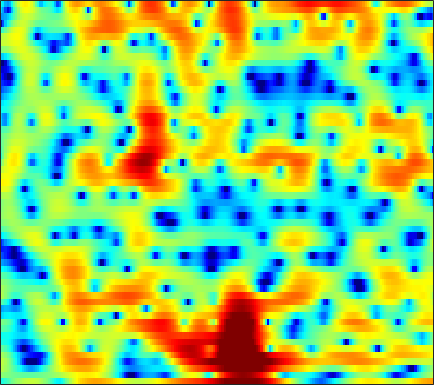

Values plotted in this chart, from the file beside it:
-3.5897, -3.3169, -2.7208, -1.9859, -1.4144, -0.68853, -0.031924, 0.41516, 0.93657, 1.3711, 1.7168, 1.9334, 2.1547, 2.2862, 2.3291, 2.2946, 2.1559, 1.9775, 1.6319, 1.1552, 0.54167, -0.016333, -0.89823, -1.9626
0.508, 0.3251, 0.1007, -0.1045, -0.2504, -0.4319, -0.6045, -0.7272, -0.8799, -1.014, -1.122, -1.183, -1.232, -1.24, -1.218, -1.152, -1.046, -0.9451, -0.7785, -0.588, -0.3785, -0.2123, 0.02069, 0.2692
2.016, 1.636, 1.073, 0.4516, -0.06466, -0.8318, -1.687, -2.383, -3.387, -4.46, -5.564, -6.357, -7.277, -7.874, -7.997, -7.703, -6.96, -6.204, -5.052, -3.851, -2.661, -1.799, -0.6952, 0.3443
2.265, 1.894, 1.257, 0.4397, -0.2962, -1.468, -2.866, -4.084, -6.007, -8.401, -11.43, -14.35, -19.57, -26.77, -25.69, -20.65, -17.61, -15.77, -13.33, -10.69, -7.971, -6.005, -3.578, -1.399
1.372, 1.037, 0.4044, -0.439, -1.197, -2.349, -3.648, -4.71, -6.238, -7.82, -9.291, -10.27, -11.38, -12.21, -12.68, -13.25, -13.74, -14.1, -14.11, -12.78, -9.992, -7.563, -4.489, -1.821
-0.8634, -1.225, -1.914, -2.873, -3.759, -5.2, -7.015, -8.673, -11.37, -14.66, -17.55, -17.88, -15.69, -13.04, -11.33, -9.427, -7.792, -6.664, -5.261, -3.93, -2.578, -1.555, -0.1745, 1.17
-3.574, -3.577, -3.788, -4.242, -4.743, -5.628, -6.703, -7.616, -8.921, -10.12, -10.8, -10.7, -9.887, -8.594, -7.502, -6.021, -4.616, -3.636, -2.435, -1.31, -0.2445, 0.5112, 1.463, 2.328
-4.249, -3.986, -3.87, -3.977, -4.174, -4.563, -4.979, -5.31, -5.659, -5.888, -5.879, -5.692, -5.247, -4.583, -3.998, -3.112, -2.184, -1.49, -0.6156, 0.1958, 0.9434, 1.444, 2.019, 2.496
-1.312, -1.449, -1.764, -2.236, -2.699, -3.513, -4.503, -5.357, -6.494, -7.49, -7.803, -7.412, -6.227, -4.578, -3.322, -1.779, -0.4388, 0.4279, 1.403, 2.18, 2.717, 2.964, 3.099, 3.017
-0.06999, -0.3094, -0.7106, -1.258, -1.772, -2.696, -3.996, -5.321, -7.678, -11.04, -14.15, -12.58, -8.171, -4.631, -2.534, -0.326, 1.356, 2.346, 3.35, 4.045, 4.414, 4.473, 4.255, 3.665
-5.95, -5.381, -4.886, -4.689, -4.679, -4.826, -5.091, -5.262, -5.368, -5.255, -4.84, -4.31, -3.367, -2.205, -1.307, -0.1554, 0.8748, 1.537, 2.239, 2.715, 2.974, 3.051, 3.008, 2.777
-7.983, -7.242, -6.835, -7.011, -7.421, -8.107, -8.557, -8.552, -7.907, -6.639, -5.165, -4.065, -2.727, -1.481, -0.6678, 0.2337, 0.9345, 1.342, 1.723, 1.921, 1.984, 1.957, 1.854, 1.737
-1.253, -1.891, -3.01, -4.614, -6.336, -9.706, -15.33, -19.23, -12.65, -7.604, -4.405, -2.655, -0.8644, 0.475, 1.221, 1.967, 2.431, 2.593, 2.566, 2.261, 1.652, 0.9517, -0.2774, -1.681
1.812, 1.22, 0.352, -0.5616, -1.246, -2.081, -2.621, -2.765, -2.561, -1.967, -1.179, -0.5751, 0.1815, 0.7975, 1.134, 1.467, 1.628, 1.612, 1.385, 0.8974, 0.06154, -0.851, -2.53, -4.94
1.378, 1.002, 0.4875, -0.009371, -0.3688, -0.8161, -1.166, -1.343, -1.485, -1.519, -1.476, -1.414, -1.314, -1.234, -1.179, -1.153, -1.18, -1.215, -1.285, -1.381, -1.454, -1.468, -1.446, -1.317
0.4546, 0.2254, -0.1267, -0.5363, -0.8646, -1.301, -1.749, -2.068, -2.438, -2.748, -2.987, -3.127, -3.301, -3.484, -3.634, -3.921, -4.276, -4.535, -4.737, -4.614, -4.036, -3.337, -2.179, -0.8915
-1.298, -1.405, -1.71, -2.213, -2.69, -3.433, -4.305, -4.991, -5.847, -6.492, -6.809, -6.807, -6.64, -6.478, -6.536, -6.971, -8.016, -9.451, -12.77, -17.75, -14.05, -9.344, -4.878, -1.65
-4.419, -4.529, -4.95, -5.657, -6.404, -7.727, -9.488, -11.24, -14.46, -18.86, -20.09, -16.78, -12.8, -10.2, -8.969, -7.94, -7.521, -7.545, -7.744, -7.544, -6.264, -4.688, -2.353, -0.08364
-7.671, -8.027, -8.706, -9.583, -10.36, -11.53, -12.71, -13.63, -14.86, -15.73, -15.28, -13.91, -11.56, -9.316, -7.846, -6.186, -4.906, -4.082, -3.096, -2.142, -1.139, -0.3513, 0.763, 1.878
-10.42, -10.96, -12.01, -13.49, -14.85, -16.85, -17.8, -17.05, -14.87, -12.62, -10.49, -9.011, -7.158, -5.493, -4.347, -2.978, -1.834, -1.091, -0.2235, 0.5222, 1.176, 1.621, 2.196, 2.719
-12.74, -12.31, -12.26, -13.02, -14.17, -16.57, -17.92, -15.96, -12.01, -8.646, -6.038, -4.435, -2.676, -1.219, -0.303, 0.6645, 1.439, 1.876, 2.284, 2.51, 2.578, 2.554, 2.438, 2.305
-12.13, -10.02, -8.135, -6.968, -6.372, -5.618, -4.811, -4.064, -2.873, -1.577, -0.3096, 0.584, 1.632, 2.487, 3.006, 3.487, 3.762, 3.811, 3.638, 3.181, 2.403, 1.592, 0.1752, -1.477
-5.259, -4.507, -3.493, -2.56, -1.938, -1.166, -0.4455, 0.07564, 0.7526, 1.399, 1.992, 2.391, 2.858, 3.215, 3.389, 3.516, 3.448, 3.254, 2.771, 1.957, 0.7188, -0.5873, -2.993, -6.678
-1.873, -1.441, -0.8763, -0.3465, 0.03314, 0.4587, 0.8246, 1.058, 1.307, 1.503, 1.651, 1.728, 1.794, 1.839, 1.848, 1.828, 1.74, 1.611, 1.329, 0.8763, 0.221, -0.404, -1.403, -2.471
-0.199, 0.138, 0.5266, 0.8253, 0.992, 1.116, 1.125, 1.052, 0.8477, 0.537, 0.1488, -0.1671, -0.5748, -0.8782, -0.9809, -0.9602, -0.7472, -0.5162, -0.2033, 0.05819, 0.2161, 0.2545, 0.2009, 0.08635
0.4397, 0.8113, 1.178, 1.387, 1.419, 1.319, 1.019, 0.6522, -0.03853, -0.9993, -2.268, -3.425, -5.203, -6.947, -7.678, -7.179, -5.483, -4.084, -2.427, -1.099, -0.08264, 0.501, 1.086, 1.482
0.09183, 0.6158, 1.077, 1.284, 1.276, 1.042, 0.5602, 0.03193, -0.9177, -2.199, -3.903, -5.572, -8.593, -13.14, -16.96, -14.13, -8.953, -6.259, -3.635, -1.736, -0.3198, 0.5019, 1.357, 1.964
-0.05765, 0.4922, 0.9257, 1.039, 0.9468, 0.5776, -0.02758, -0.6199, -1.56, -2.606, -3.688, -4.481, -5.393, -5.96, -6.038, -5.545, -4.521, -3.578, -2.285, -1.089, -0.06296, 0.5881, 1.288, 1.82
1.306, 1.607, 1.757, 1.595, 1.282, 0.5992, -0.3698, -1.27, -2.643, -4.037, -5.174, -5.662, -5.714, -5.194, -4.599, -3.631, -2.672, -1.959, -1.083, -0.3159, 0.3205, 0.7176, 1.124, 1.444
3.448, 3.551, 3.448, 3.075, 2.557, 1.557, 0.08828, -1.386, -4.056, -8.008, -14.32, -17.83, -11.78, -7.378, -5.229, -3.229, -1.858, -1.095, -0.3605, 0.1066, 0.3466, 0.3989, 0.3509, 0.2285
4.444, 4.555, 4.51, 4.214, 3.803, 2.966, 1.782, 0.6389, -1.202, -3.302, -5.17, -5.799, -5.293, -3.982, -2.982, -1.885, -1.096, -0.7163, -0.476, -0.548, -0.9401, -1.468, -2.456, -3.817
3.512, 3.814, 4.074, 4.099, 3.991, 3.618, 3.03, 2.46, 1.595, 0.6728, -0.1772, -0.6682, -1.125, -1.348, -1.423, -1.447, -1.429, -1.488, -1.721, -2.216, -3.061, -3.983, -5.775, -8.346
1.853, 2.548, 3.312, 3.844, 4.078, 4.148, 3.933, 3.597, 2.94, 2.077, 1.05, 0.1975, -0.957, -1.965, -2.525, -2.918, -2.978, -2.939, -2.962, -3.246, -3.861, -4.561, -5.824, -7.322
-0.7011, 0.9958, 2.737, 4.014, 4.625, 5.096, 5.143, 4.926, 4.25, 3.149, 1.533, -0.1202, -3.05, -7.044, -10.06, -9.761, -6.734, -4.983, -3.59, -3.047, -3.241, -3.788, -4.992, -6.914
-2.756, -0.5115, 1.731, 3.296, 4.132, 4.804, 5.054, 4.965, 4.484, 3.548, 2.136, 0.7257, -1.627, -4.423, -6.093, -6.236, -4.761, -3.594, -2.575, -2.203, -2.441, -2.998, -4.259, -6.035
-1.673, -0.4938, 0.9128, 2.035, 2.7, 3.313, 3.636, 3.681, 3.519, 3.096, 2.463, 1.873, 1.019, 0.2073, -0.265, -0.7036, -0.8838, -0.9604, -1.086, -1.373, -1.863, -2.412, -3.376, -4.583
-1.117, -0.3886, 0.5113, 1.284, 1.744, 2.24, 2.561, 2.695, 2.72, 2.609, 2.359, 2.12, 1.744, 1.374, 1.103, 0.7794, 0.5033, 0.2838, -0.03858, -0.4382, -0.9715, -1.479, -2.32, -3.39
-1.013, -0.5871, -0.03062, 0.522, 0.9241, 1.394, 1.758, 1.95, 2.064, 2.031, 1.872, 1.701, 1.441, 1.19, 1.027, 0.8917, 0.7802, 0.7273, 0.6274, 0.4532, 0.1337, -0.2022, -0.8236, -1.627
-1.843, -1.847, -1.6, -1.01, -0.4173, 0.3759, 1.042, 1.377, 1.595, 1.501, 1.144, 0.7125, 0.06069, -0.5141, -0.7139, -0.5934, -0.09866, 0.3776, 0.9642, 1.365, 1.537, 1.493, 1.221, 0.7054
-5.816, -7.901, -8.305, -5.419, -3.171, -0.862, 0.6942, 1.394, 1.816, 1.625, 0.7645, -0.4267, -2.922, -6.815, -9.511, -7.135, -2.941, -0.6851, 1.363, 2.626, 3.318, 3.514, 3.414, 2.936
-6.246, -8.232, -8.673, -5.913, -3.613, -1.258, 0.3519, 1.159, 1.7, 1.699, 1.094, 0.2763, -1.356, -3.28, -4.089, -3.183, -0.9721, 0.5984, 2.219, 3.29, 3.855, 3.969, 3.728, 3.038
-4.062, -4.118, -3.83, -3.161, -2.503, -1.531, -0.643, -0.08055, 0.4619, 0.7572, 0.8424, 0.7957, 0.642, 0.5407, 0.5834, 0.826, 1.297, 1.679, 2.171, 2.518, 2.647, 2.582, 2.247, 1.593
-5.473, -5.111, -4.509, -3.803, -3.258, -2.483, -1.72, -1.196, -0.5562, -0.03031, 0.4005, 0.6375, 0.9011, 1.11, 1.233, 1.395, 1.535, 1.626, 1.714, 1.743, 1.697, 1.604, 1.394, 1.063
-8.155, -7.391, -6.449, -5.529, -4.799, -3.845, -2.887, -2.188, -1.31, -0.5096, 0.1537, 0.5665, 0.9969, 1.278, 1.4, 1.462, 1.398, 1.314, 1.143, 0.9694, 0.8406, 0.7847, 0.7766, 0.8326
-10.65, -9.766, -8.837, -7.927, -7.135, -5.89, -4.466, -3.356, -1.942, -0.6906, 0.3333, 0.9531, 1.53, 1.84, 1.903, 1.734, 1.319, 0.8437, 0.07501, -0.708, -1.246, -1.319, -0.9238, -0.1389
-11.62, -11.94, -12.77, -13.65, -13.53, -11.13, -7.769, -5.435, -2.82, -0.7891, 0.7623, 1.62, 2.39, 2.75, 2.738, 2.33, 1.429, 0.3445, -1.797, -5.129, -9.997, -11.43, -6.694, -2.65
-12.31, -13.42, -15.54, -18.57, -19.79, -15.13, -9.884, -6.809, -3.691, -1.333, 0.4066, 1.357, 2.223, 2.648, 2.68, 2.365, 1.581, 0.7003, -0.9263, -2.99, -4.866, -5.202, -3.762, -1.589
-14.57, -14.86, -14.19, -12.74, -11.3, -9.113, -6.748, -5.026, -2.928, -1.175, 0.2128, 1.004, 1.751, 2.158, 2.266, 2.151, 1.792, 1.384, 0.7581, 0.1492, -0.2963, -0.4262, -0.2906, 0.1087
-25.36, -24.27, -15.09, -10.54, -8.179, -5.683, -3.654, -2.348, -0.8567, 0.3545, 1.291, 1.814, 2.294, 2.519, 2.555, 2.409, 2.121, 1.792, 1.298, 0.7811, 0.3035, -0.0007649, -0.2945, -0.4299
-6.138, -6.074, -5.198, -3.788, -2.689, -1.277, -0.03044, 0.7775, 1.666, 2.351, 2.803, 3.015, 3.1, 2.997, 2.803, 2.403, 1.867, 1.404, 0.6635, -0.1887, -1.128, -1.884, -2.883, -3.681
0.06845, 0.1639, 0.4854, 0.9523, 1.394, 1.994, 2.547, 2.885, 3.224, 3.378, 3.342, 3.184, 2.791, 2.227, 1.687, 0.8992, 0.003348, -0.6799, -1.671, -2.835, -4.34, -5.789, -8.448, -12.28
2.262, 2.355, 2.572, 2.866, 3.12, 3.436, 3.68, 3.787, 3.78, 3.554, 3.092, 2.545, 1.571, 0.287, -0.8328, -2.434, -3.847, -4.707, -5.366, -5.83, -6.525, -7.371, -9.062, -11.37
1.911, 2.063, 2.443, 2.955, 3.322, 3.766, 4.084, 4.213, 4.167, 3.855, 3.187, 2.429, 0.9553, -1.182, -3.361, -7.578, -14.3, -16.96, -11.54, -8.09, -6.325, -5.713, -5.383, -5.365
-3.018, -2.275, -0.8905, 0.479, 1.387, 2.396, 3.146, 3.522, 3.78, 3.726, 3.316, 2.759, 1.644, 0.0611, -1.444, -3.771, -5.846, -6.607, -5.934, -4.581, -3.409, -2.76, -2.2, -1.866
-16.63, -10.49, -6.327, -3.703, -2.204, -0.6144, 0.6376, 1.37, 2.106, 2.516, 2.638, 2.507, 2.12, 1.486, 0.9105, 0.09543, -0.596, -0.9306, -1.174, -1.181, -1.08, -0.9489, -0.7871, -0.666
-8.051, -7.98, -7.331, -6.238, -5.138, -3.431, -1.678, -0.4629, 0.8467, 1.809, 2.405, 2.633, 2.648, 2.419, 2.112, 1.617, 1.05, 0.6774, 0.223, -0.1368, -0.4039, -0.5832, -0.7825, -0.974
-5.734, -7.666, -11.11, -14.37, -11.99, -6.832, -2.999, -0.8697, 1.228, 2.686, 3.564, 3.93, 4.014, 3.728, 3.292, 2.489, 1.53, 0.752, -0.08466, -0.632, -0.9096, -1.111, -1.54, -2.313
-3.768, -5.227, -7.181, -8.132, -7.033, -4.132, -1.216, 0.5986, 2.508, 3.825, 4.622, 4.882, 4.802, 4.168, 3.326, 1.572, -0.9694, -3.405, -6.619, -6.749, -4.652, -3.368, -2.629, -3.001
